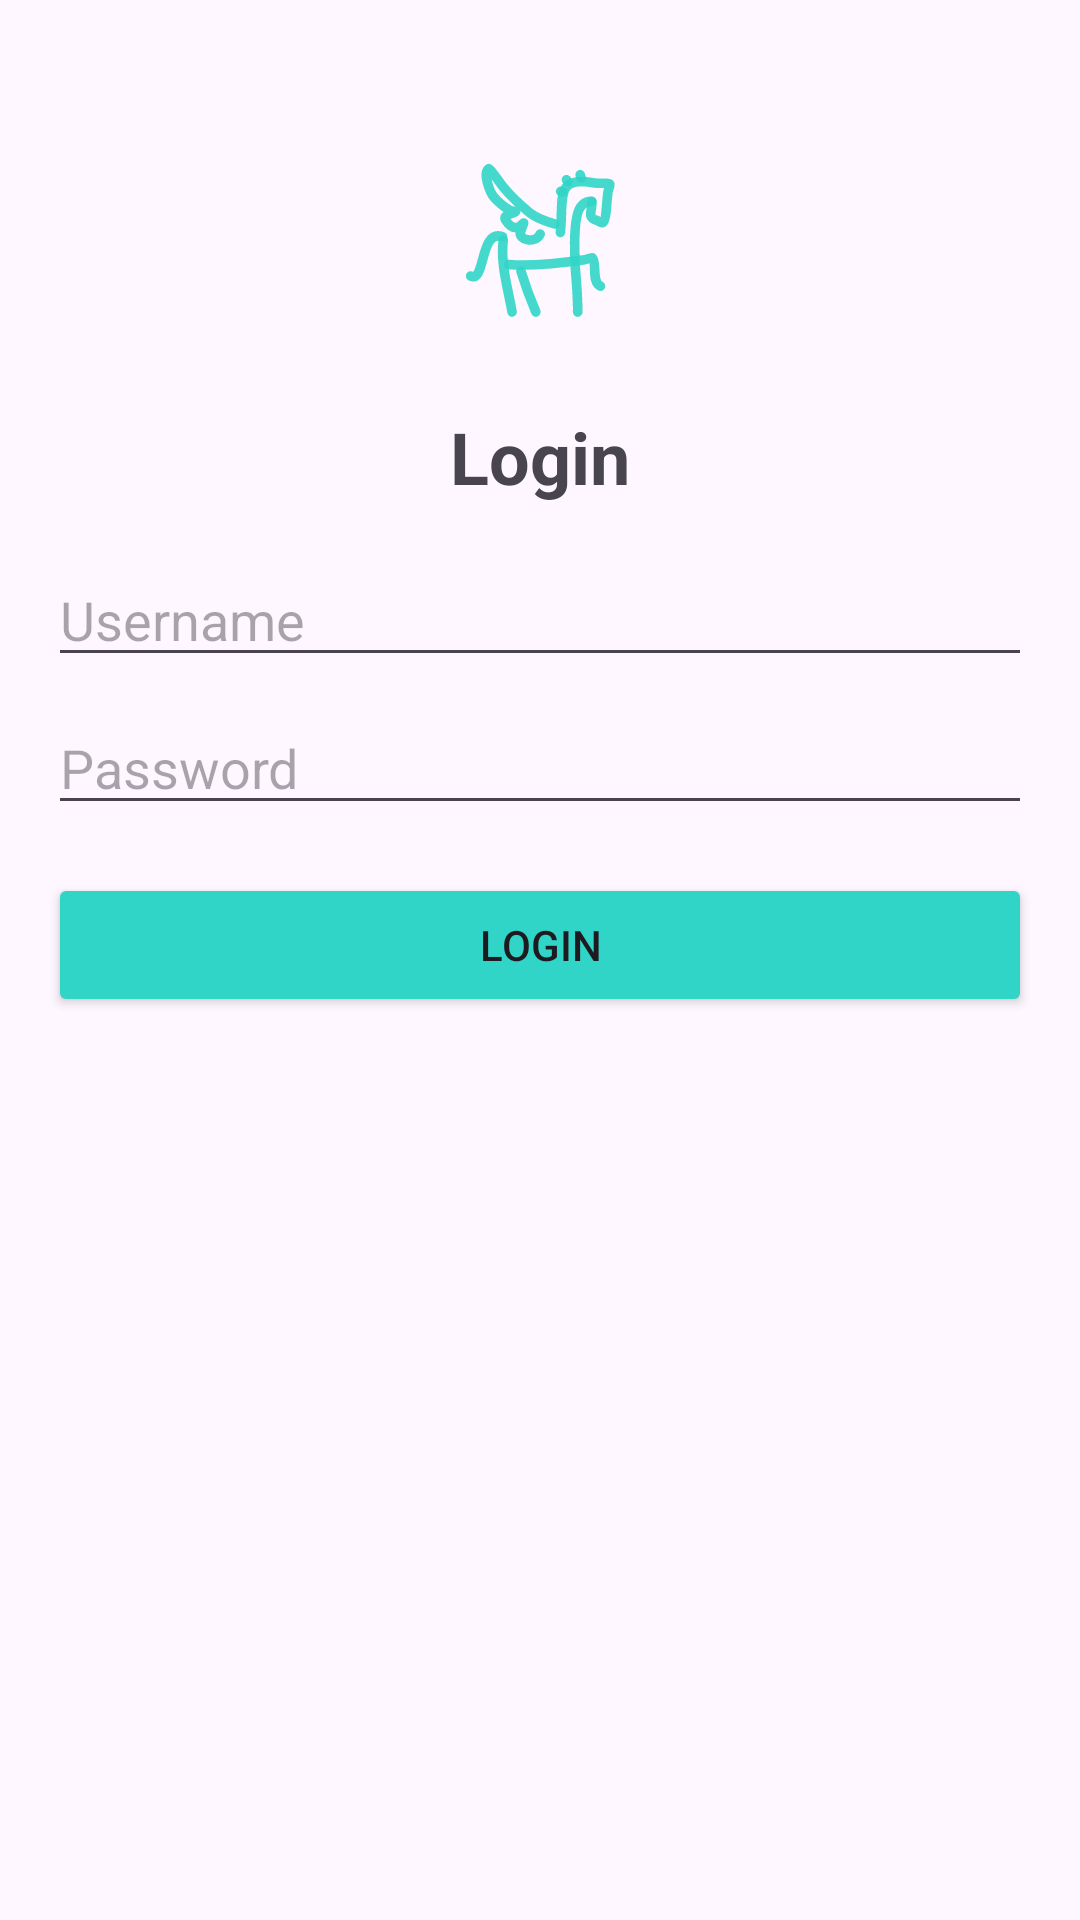

Android layout source for this screen:
<!-- AndroidManifest.xml: application theme Base.Theme.Project_pegasus -->
<!-- res/layout/activity_main2.xml -->
<?xml version="1.0" encoding="utf-8"?>
<RelativeLayout xmlns:android="http://schemas.android.com/apk/res/android"
    android:layout_width="match_parent"
    android:layout_height="match_parent"
    android:padding="16dp">

    <ImageView
        android:id="@+id/imageViewLogo"
        android:layout_width="80dp"
        android:layout_height="80dp"
        android:src="@drawable/pegasus"
        android:layout_centerHorizontal="true"
        android:layout_marginTop="24dp"/>

    <TextView
        android:id="@+id/textViewTitle"
        android:layout_width="wrap_content"
        android:layout_height="wrap_content"
        android:text="Login"
        android:textSize="24sp"
        android:textStyle="bold"
        android:layout_below="@id/imageViewLogo"
        android:layout_centerHorizontal="true"
        android:layout_marginTop="16dp"/>

    <EditText
        android:id="@+id/editTextUsername"
        android:layout_width="match_parent"
        android:layout_height="wrap_content"
        android:hint="Username"
        android:layout_below="@id/textViewTitle"
        android:layout_marginTop="16dp"/>

    <EditText
        android:id="@+id/editTextPassword"
        android:layout_width="match_parent"
        android:layout_height="wrap_content"
        android:hint="Password"
        android:inputType="textPassword"
        android:layout_below="@id/editTextUsername"
        android:layout_marginTop="8dp"/>

    <Button
        android:id="@+id/buttonLogin"
        android:layout_width="match_parent"
        android:layout_height="wrap_content"
        android:layout_below="@id/editTextPassword"
        android:layout_marginTop="16dp"
        android:backgroundTint="@color/c1"
        android:text="Login" />

</RelativeLayout>
<!-- resources referenced by this layout -->
<resources>
  <color name="c1">#30D5C8</color>
  <!-- drawable pegasus: vector/xml drawable (drawable, 3868 chars, omitted) -->
  <style name="Base.Theme.Project_pegasus" parent="Theme.Material3.DayNight.NoActionBar">
          
          
          <item name="android:statusBarColor">@color/c1</item>
          <item name="android:navigationBarColor">@color/c1</item>
      </style>
</resources>
